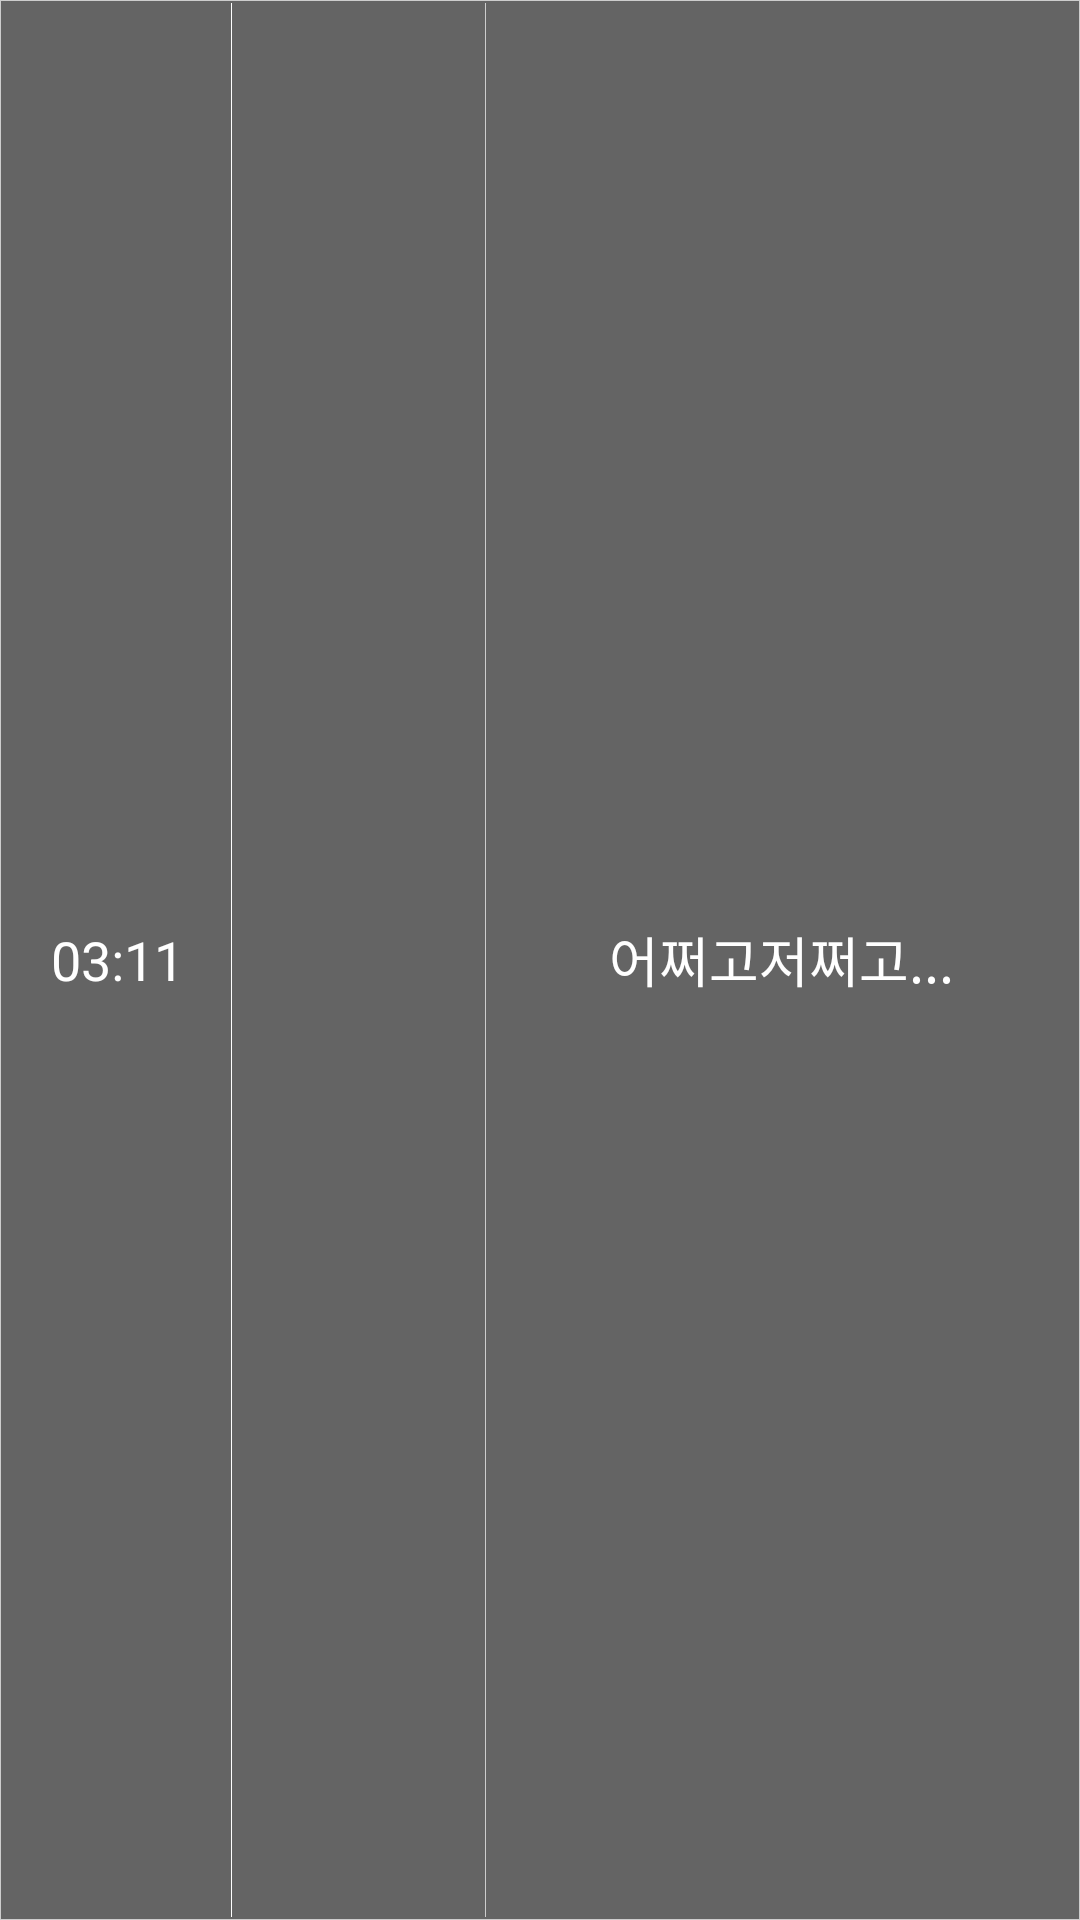

The Android layout XML behind this screen, and the referenced resources:
<!-- AndroidManifest.xml: application theme AppTheme -->
<!-- res/layout/grid_list_item.xml -->
<?xml version="1.0" encoding="utf-8"?>
<LinearLayout xmlns:android="http://schemas.android.com/apk/res/android"
              android:orientation="horizontal"
              android:layout_marginLeft="5dp"
              android:layout_marginRight="5dp"
              android:background="@drawable/border3"
              android:layout_width="match_parent"
              android:layout_height="60dp">
    <TextView
        android:id="@+id/gridTime"
        android:layout_margin="10dp"
        android:gravity="center"
        android:textColor="#ffffff"
        android:text="03:11"
        android:layout_gravity="center_vertical"
        android:textSize="18dp"
        android:layout_weight="2"
        android:layout_width="0dp"
        android:layout_height="wrap_content"/>
    <View
        android:background="#ffffff"
        android:layout_width="1px"
        android:layout_height="match_parent"/>
    <RelativeLayout
        android:layout_weight="3"
        android:layout_width="0dp"
        android:layout_gravity="center"
        android:layout_height="wrap_content">
        <TextView
            android:id="@+id/gridisText"
            android:text=""
            android:textColor="#ffffff"
            android:layout_centerInParent="true"
            android:layout_margin="1dp"
            android:textAlignment="center"
            android:textSize="20dp"
            android:layout_width="match_parent"
            android:layout_height="wrap_content"/>
        <ImageView
            android:id="@+id/gridImage"
            android:layout_margin="1dp"
            android:scaleType="fitXY"
            android:layout_centerInParent="true"
            android:layout_width="match_parent"
            android:layout_height="match_parent"/>
    </RelativeLayout>
    <View
        android:background="#cdcdcd"
        android:layout_width="1px"
        android:layout_height="match_parent"/>
    <TextView
        android:id="@+id/gridItemDescription"
        android:layout_width="0dp"
        android:layout_gravity="center_vertical"
        android:gravity="center"
        android:textColor="#ffffff"
        android:textSize="18dp"
        android:text="어쩌고저쩌고..."
        android:maxLines="1"
        android:ellipsize="end"
        android:layout_weight="7"
        android:layout_height="wrap_content"/>
</LinearLayout>
<!-- resources referenced by this layout -->
<resources>
  <!-- drawable border3 (drawable) -->
  <?xml version="1.0" encoding="UTF-8"?>
  <shape xmlns:android="http://schemas.android.com/apk/res/android"
         android:shape="rectangle">
      <solid android:color="#99000000"/>
      <stroke
          android:width="1px"
          android:color="#cdcdcd"/>
      <padding
          android:bottom="1dp"
          android:left="1dp"
          android:right="1dp"
          android:top="1dp"/>
  </shape>
  <style name="AppTheme" parent="Theme.AppCompat.Light.DarkActionBar">
          
          <item name="colorPrimary">@color/colorPrimary</item>
          <item name="colorPrimaryDark">@color/colorPrimaryDark</item>
          <item name="colorAccent">@color/colorAccent</item>
          <item name="windowActionBar">false</item>
          <item name="windowNoTitle">true</item>
      </style>
  <color name="colorPrimary">#3EA1B5</color>
  <color name="colorPrimaryDark">#303F9F</color>
  <color name="colorAccent">#e101ff</color>
</resources>
